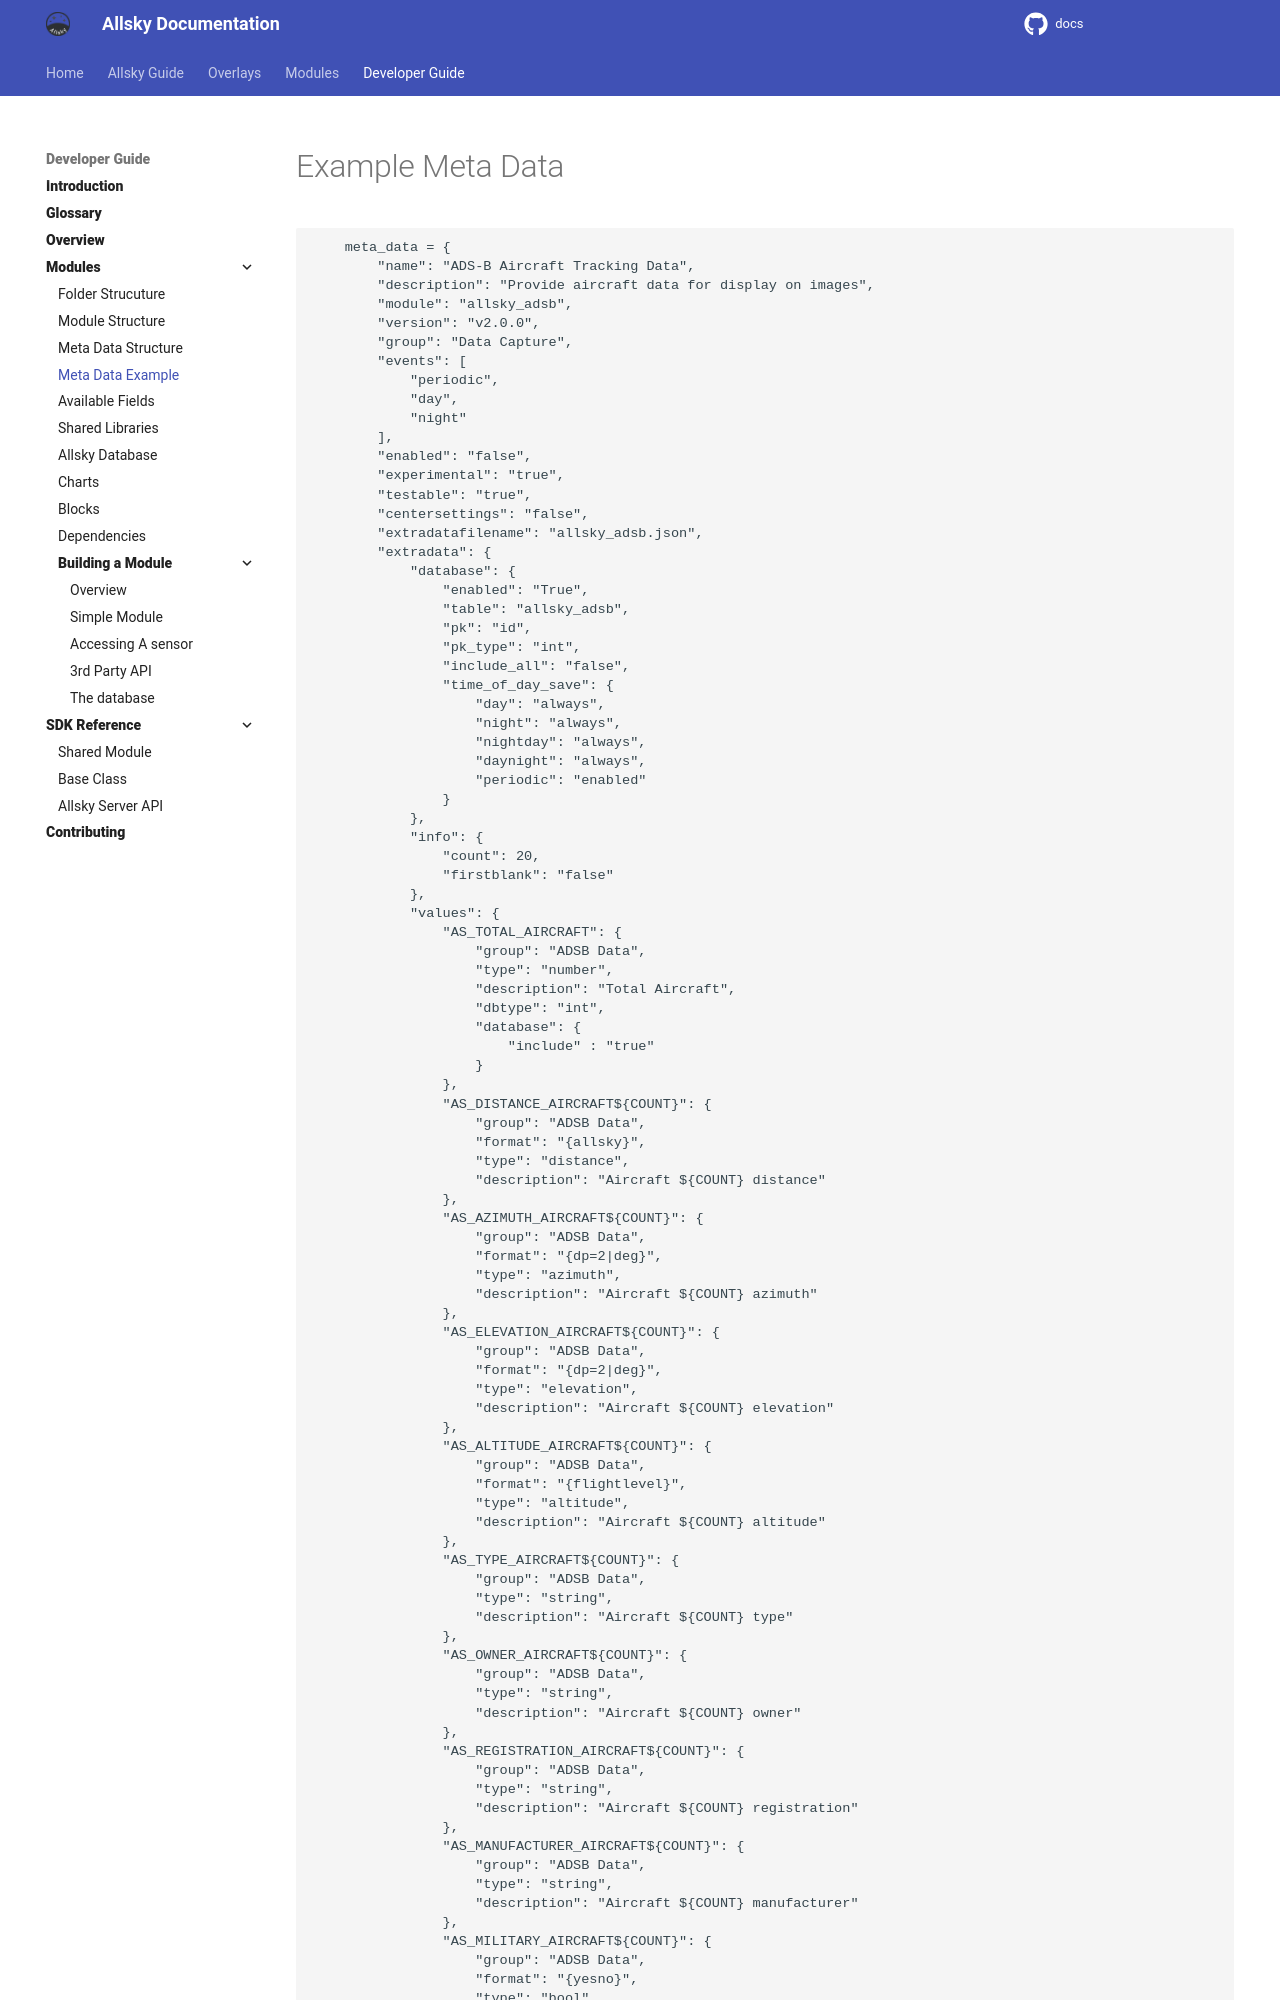

repository: Alex-developer/docs · page: developer_guide/meta_data_example.html · generator: mkdocs

# Example Meta Data

```
	meta_data = {
		"name": "ADS-B Aircraft Tracking Data",
		"description": "Provide aircraft data for display on images",
		"module": "allsky_adsb",    
		"version": "v2.0.0",
		"group": "Data Capture",
		"events": [
			"periodic",
			"day",
			"night"
		],
		"enabled": "false",    
		"experimental": "true",
		"testable": "true",  
		"centersettings": "false",
		"extradatafilename": "allsky_adsb.json", 
		"extradata": {
			"database": {
				"enabled": "True",
				"table": "allsky_adsb",
    			"pk": "id",
    			"pk_type": "int",
    			"include_all": "false",       
       			"time_of_day_save": {
					"day": "always",
					"night": "always",
					"nightday": "always",
					"daynight": "always",
					"periodic": "enabled"
				}      
			},      
			"info": {
				"count": 20,
				"firstblank": "false"
			},
			"values": {
				"AS_TOTAL_AIRCRAFT": {
					"group": "ADSB Data",
					"type": "number",                
					"description": "Total Aircraft",
          			"dbtype": "int",
					"database": {
						"include" : "true"
					}     
				},
				"AS_DISTANCE_AIRCRAFT${COUNT}": {
					"group": "ADSB Data",
					"format": "{allsky}",
					"type": "distance",            
					"description": "Aircraft ${COUNT} distance"
				},    
				"AS_AZIMUTH_AIRCRAFT${COUNT}": {
					"group": "ADSB Data",
					"format": "{dp=2|deg}",     
					"type": "azimuth",                
					"description": "Aircraft ${COUNT} azimuth"
				},
				"AS_ELEVATION_AIRCRAFT${COUNT}": {
					"group": "ADSB Data",
					"format": "{dp=2|deg}",     
					"type": "elevation",                
					"description": "Aircraft ${COUNT} elevation"
				},
				"AS_ALTITUDE_AIRCRAFT${COUNT}": {
					"group": "ADSB Data",
					"format": "{flightlevel}",
					"type": "altitude",                
					"description": "Aircraft ${COUNT} altitude"
				},                        
				"AS_TYPE_AIRCRAFT${COUNT}": {
					"group": "ADSB Data",
					"type": "string",                
					"description": "Aircraft ${COUNT} type"
				},              
				"AS_OWNER_AIRCRAFT${COUNT}": {
					"group": "ADSB Data",
					"type": "string",                
					"description": "Aircraft ${COUNT} owner"
				},
				"AS_REGISTRATION_AIRCRAFT${COUNT}": {
					"group": "ADSB Data",
					"type": "string",                
					"description": "Aircraft ${COUNT} registration"
				},
				"AS_MANUFACTURER_AIRCRAFT${COUNT}": {
					"group": "ADSB Data",
					"type": "string",                
					"description": "Aircraft ${COUNT} manufacturer"
				},
				"AS_MILITARY_AIRCR
